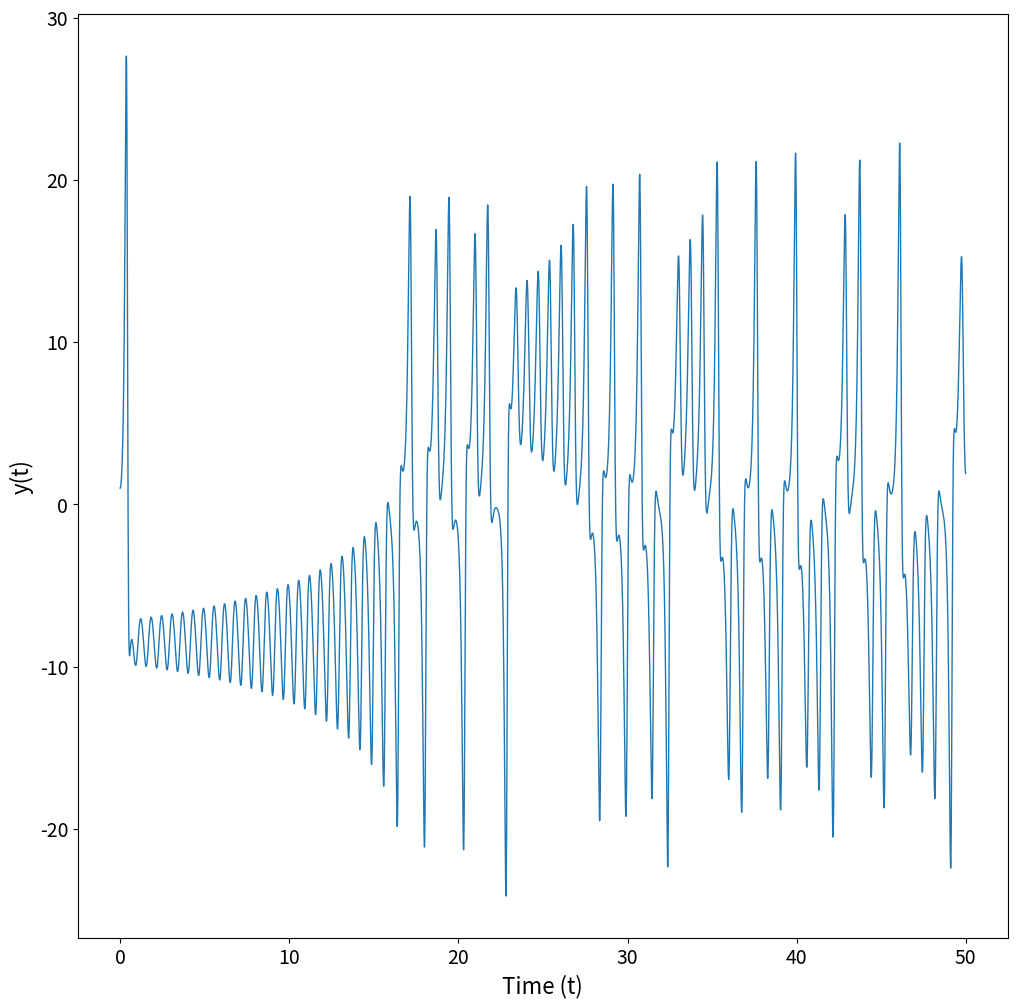
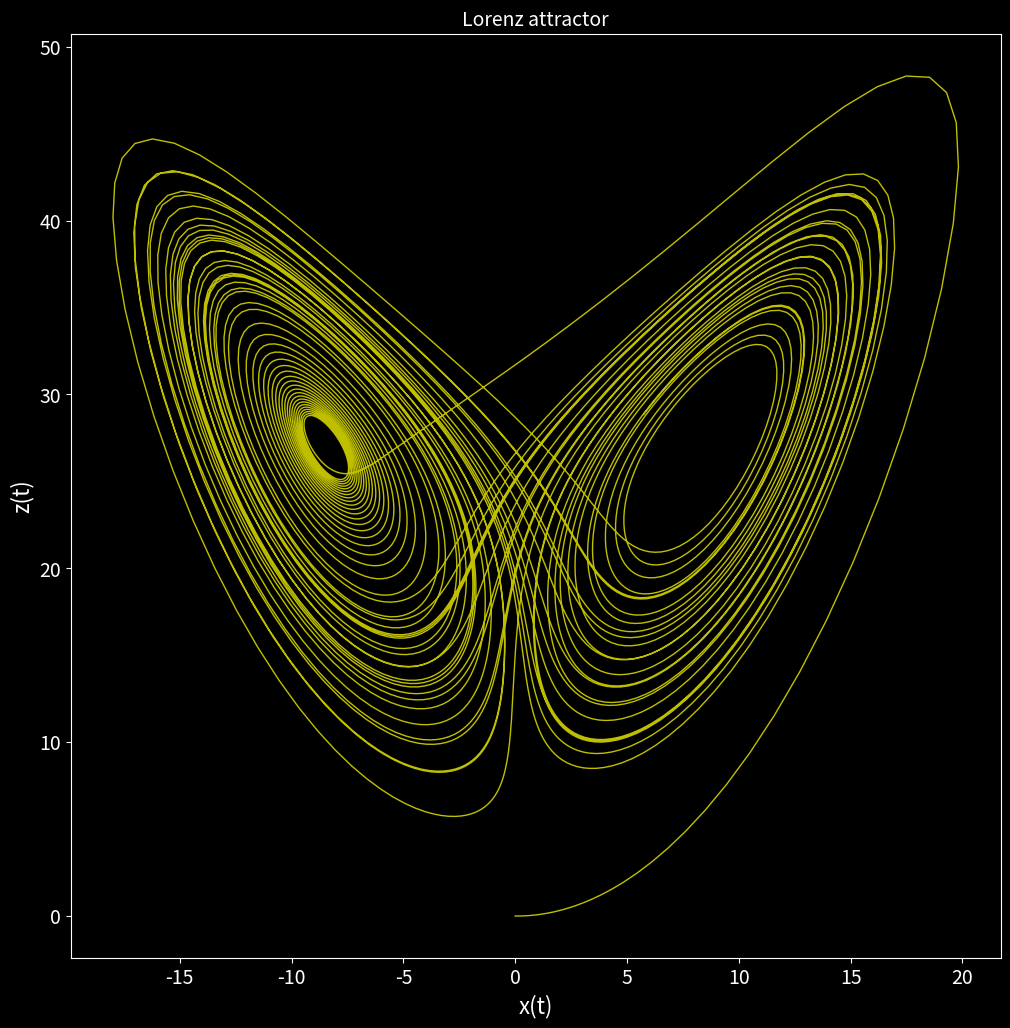

Write the Python code that produced these figures, in order.
"""
    Solving the system of three differential equations, the
    Lorenz attractor.
"""

import numpy as np
import matplotlib.pyplot as plt

# Graph parameters
plt.rcParams['xtick.labelsize'] = 14
plt.rcParams['ytick.labelsize'] = 14
plt.rcParams['axes.labelsize'] = 16
plt.rcParams['lines.linewidth'] = 1

# Global constants
sigma = 10.0
p = 28.0  # r constant
b = 8.0 / 3.0


def main():
    
    # Constants
    a = 0.0  # Start the interval of the independent variable
    b = 50.0  # Finish the interval of the independent variable
    N = 5000  # Steps for numerical integration
    h = (b - a) / N  # Size of one step

    time = np.arange(a, b, h)
    x_rk4, y_rk4, z_rk4 = [], [], []

    ra = np.array([0.0, 1.0, 0.0], float)
    r = ra

    for t in time:
        x_rk4.append(r[0])
        y_rk4.append(r[1])
        z_rk4.append(r[2])
        r += Runge_Kutta4(f,r,t,h)

    # Plot of y variable
    plt.figure(figsize=(12,12))
    plt.plot(time, y_rk4)
    plt.xlabel('Time (t)')
    plt.ylabel('y(t)')
    plt.show()

    # Plot of the Lorenz attractor
    with plt.style.context('dark_background'):
        plt.figure(figsize=(12,12))
        plt.plot(x_rk4, z_rk4, 'y-')
        plt.xlabel('x(t)')
        plt.ylabel('z(t)')
        plt.title("Lorenz attractor", fontsize=14)
    plt.show()


#-------------------------------------------

def f(r, t):
    x, y, z = r[0], r[1], r[2]
    fx, fy, fz = sigma*(y - x), x*(p-z)-y, x*y-b*z
    return np.array([fx, fy, fz], float)


def Runge_Kutta4(f, r, t, h):
    k1 = h * f(r, t)
    k2 = h * f(r + 0.5*k1, t + 0.5*h)
    k3 = h * f(r + 0.5*k2, t + 0.5*h)
    k4 = h * f(r + k3, t + h)
    return (k1 + 2.0*(k2 + k3) + k4) / 6.0


#-------------------------------------------

if __name__ == '__main__':
    main()
